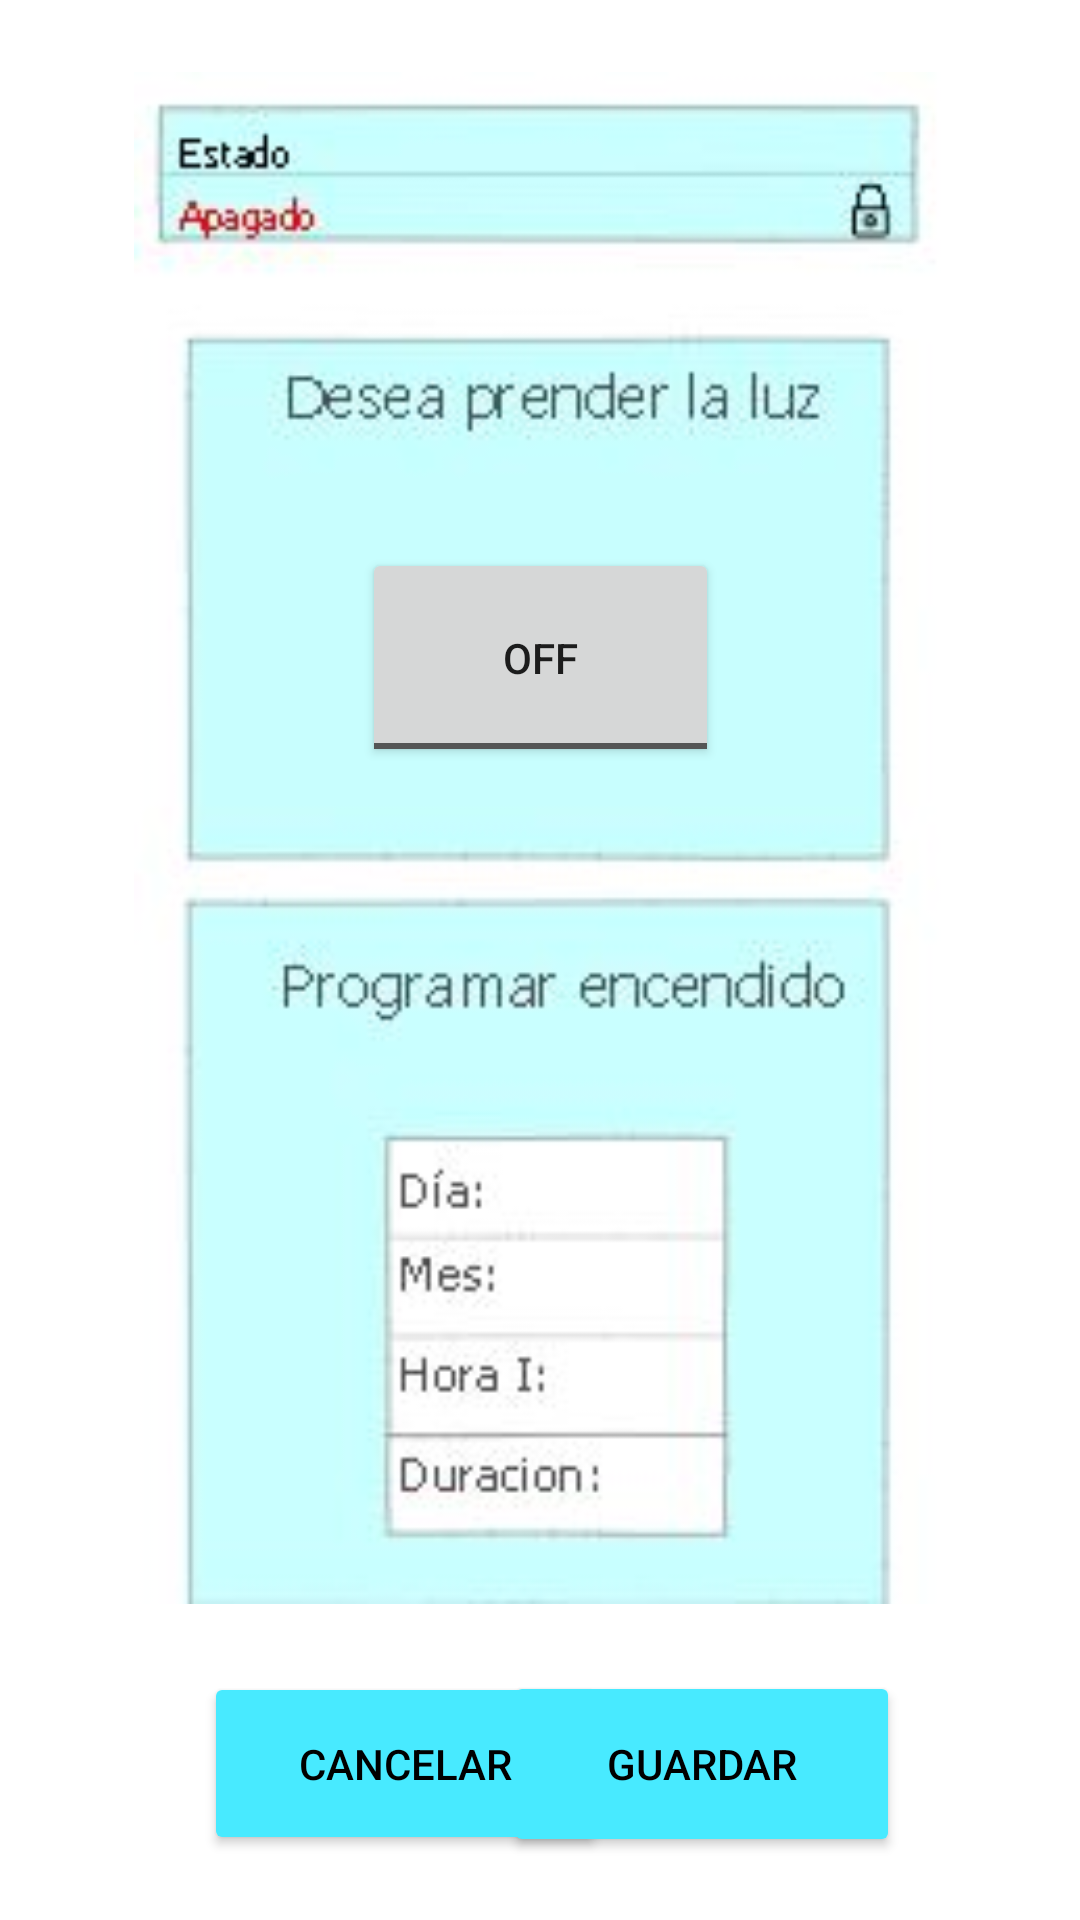

Android layout source for this screen:
<!-- AndroidManifest.xml: application theme Theme.Basti -->
<!-- res/layout/fragment_luz.xml -->
<?xml version="1.0" encoding="utf-8"?>
<androidx.constraintlayout.widget.ConstraintLayout xmlns:android="http://schemas.android.com/apk/res/android"
    xmlns:app="http://schemas.android.com/apk/res-auto"
    xmlns:tools="http://schemas.android.com/tools"
    android:id="@+id/frameLayout2"
    android:layout_width="match_parent"
    android:layout_height="match_parent"
    tools:context=".Luz">

    <ImageView
        android:id="@+id/imageView3"
        android:layout_width="270dp"
        android:layout_height="512dp"
        android:src="@drawable/captura_luz1"
        app:layout_constraintBottom_toBottomOf="parent"
        app:layout_constraintEnd_toEndOf="parent"
        app:layout_constraintHorizontal_bias="0.496"
        app:layout_constraintStart_toStartOf="parent"
        app:layout_constraintTop_toTopOf="parent"
        app:layout_constraintVertical_bias="0.182" />

    <Button
        android:id="@+id/button2"
        android:layout_width="134dp"
        android:layout_height="61dp"
        android:layout_marginStart="68dp"
        android:backgroundTint="#48EAFF"
        android:text="@string/cancelar"
        android:textColor="#000000"
        app:layout_constraintBottom_toBottomOf="parent"
        app:layout_constraintStart_toStartOf="parent"
        app:layout_constraintTop_toBottomOf="@+id/imageView3" />

    <Button
        android:id="@+id/button4"
        android:layout_width="132dp"
        android:layout_height="62dp"
        android:layout_marginEnd="60dp"
        android:backgroundTint="#48EAFF"
        android:text="@string/Guardar"
        android:textColor="#000000"
        app:layout_constraintBottom_toBottomOf="parent"
        app:layout_constraintEnd_toEndOf="parent"
        app:layout_constraintTop_toBottomOf="@+id/imageView3"
        app:layout_constraintVertical_bias="0.504" />

    <ToggleButton
        android:id="@+id/toggleButton"
        android:layout_width="119dp"
        android:layout_height="73dp"
        android:text="ToggleButton"
        app:layout_constraintBottom_toBottomOf="parent"
        app:layout_constraintEnd_toEndOf="parent"
        app:layout_constraintStart_toStartOf="parent"
        app:layout_constraintTop_toTopOf="parent"
        app:layout_constraintVertical_bias="0.322" />

</androidx.constraintlayout.widget.ConstraintLayout>
<!-- resources referenced by this layout -->
<resources>
  <!-- drawable captura_luz1: jpg bitmap (drawable, 16754 bytes) -->
  <string name="Guardar">Guardar</string>
  <string name="cancelar">Cancelar</string>
  <style name="Theme.Basti" parent="Theme.MaterialComponents.DayNight.NoActionBar">
          
          <item name="colorPrimary">@color/purple_500</item>
          <item name="colorPrimaryVariant">@color/purple_700</item>
          <item name="colorOnPrimary">@color/white</item>
          
          <item name="colorSecondary">@color/teal_200</item>
          <item name="colorSecondaryVariant">@color/teal_700</item>
          <item name="colorOnSecondary">@color/black</item>
          
          <item name="android:statusBarColor">?attr/colorPrimaryVariant</item>
          
      </style>
  <!-- not gathered from this repository: default colours our renderer supplied (Android Studio template values) -->
  <color name="purple_500">#FF6200EE</color>
  <color name="purple_700">#FF3700B3</color>
  <color name="teal_200">#FF03DAC5</color>
  <color name="teal_700">#FF018786</color>
  <color name="black">#FF000000</color>
  <color name="white">#FFFFFFFF</color>
</resources>
